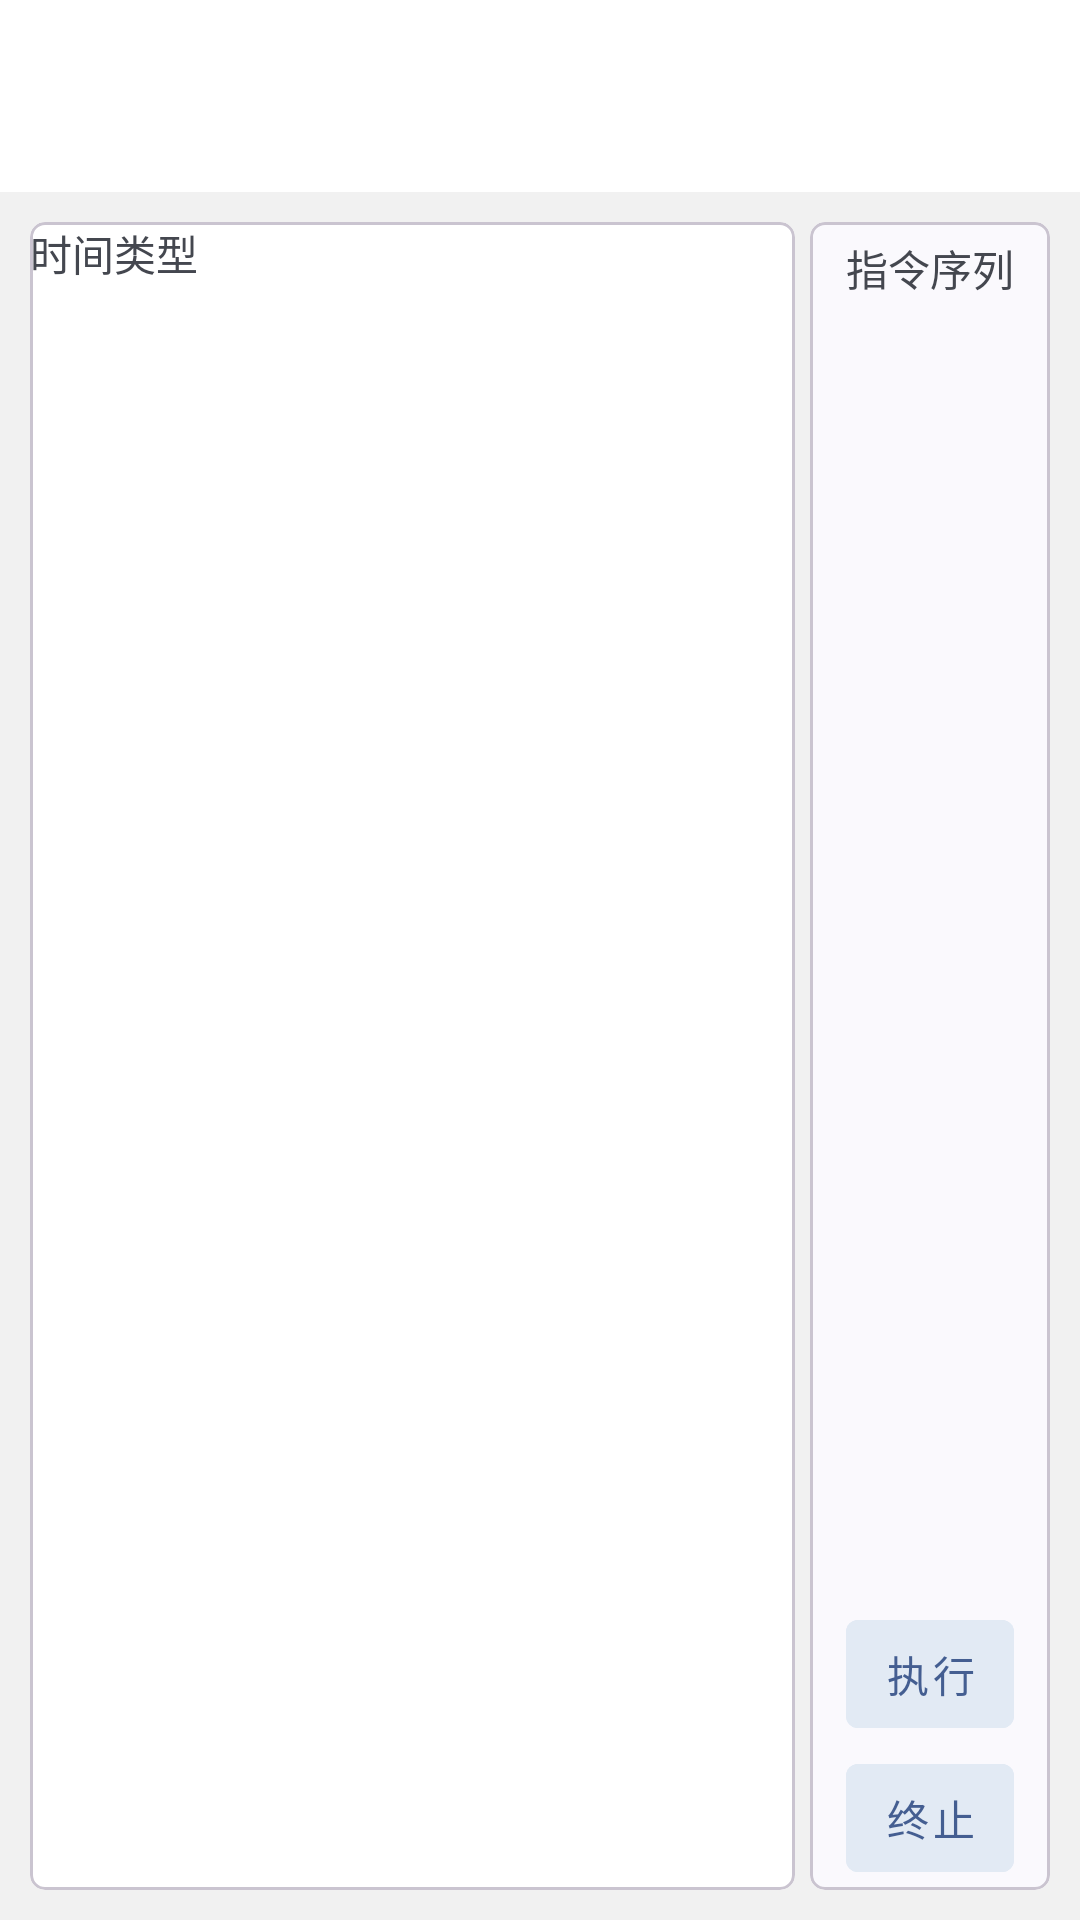

This screen was rendered from an Android layout file. Write that file and the resources it references.
<!-- AndroidManifest.xml: application theme Theme.RCApp -->
<!-- res/layout/activity_user_instruction.xml -->
<?xml version="1.0" encoding="utf-8"?>
<androidx.constraintlayout.widget.ConstraintLayout xmlns:android="http://schemas.android.com/apk/res/android"
    xmlns:app="http://schemas.android.com/apk/res-auto"
    xmlns:tools="http://schemas.android.com/tools"
    android:id="@+id/main"
    android:layout_width="match_parent"
    android:layout_height="match_parent"
    android:background="@color/light_light_gray"
    tools:context=".ui.activity.UserInstructionActivity">

    <com.google.android.material.appbar.MaterialToolbar
        android:id="@+id/materialToolbar"
        android:layout_width="match_parent"
        android:layout_height="wrap_content"
        android:background="@color/white"
        app:layout_constraintEnd_toEndOf="parent"
        app:layout_constraintStart_toStartOf="parent"
        app:layout_constraintTop_toTopOf="parent" >
        <androidx.appcompat.widget.AppCompatImageView
            android:layout_width="36dp"
            android:layout_height="36dp"
            android:layout_marginEnd="10dp"
            android:layout_gravity="end"
            android:src="@drawable/ic_add_1"/>
    </com.google.android.material.appbar.MaterialToolbar>

    <com.google.android.material.card.MaterialCardView
        android:layout_width="0dp"
        android:layout_height="0dp"
        android:layout_marginStart="10dp"
        android:layout_marginTop="10dp"
        android:layout_marginBottom="10dp"
        android:layout_marginEnd="5dp"
        android:contentDescription="@null"
        app:cardBackgroundColor="@color/white"
        app:cardCornerRadius="5dp"
        app:layout_constraintBottom_toBottomOf="parent"
        app:layout_constraintEnd_toStartOf="@+id/frameLayout2"
        app:layout_constraintStart_toStartOf="parent"
        app:layout_constraintTop_toBottomOf="@+id/materialToolbar">

        <androidx.constraintlayout.widget.ConstraintLayout
            android:layout_width="match_parent"
            android:layout_height="match_parent">

            <LinearLayout
                android:id="@+id/linearLayout2"
                android:layout_width="match_parent"
                android:layout_height="50dp"
                android:orientation="horizontal"
                app:layout_constraintEnd_toEndOf="parent"
                app:layout_constraintStart_toStartOf="parent"
                app:layout_constraintTop_toTopOf="parent" >
                <com.google.android.material.textview.MaterialTextView
                    android:layout_width="wrap_content"
                    android:layout_height="wrap_content"
                    android:text="时间"/>
                <com.google.android.material.textview.MaterialTextView
                    android:layout_width="wrap_content"
                    android:layout_height="wrap_content"
                    android:text="类型"/>
            </LinearLayout>

            <androidx.recyclerview.widget.RecyclerView
                android:id="@+id/user_instruction_rv"
                android:layout_width="0dp"
                android:layout_height="0dp"
                android:layout_marginStart="5dp"
                android:layout_marginEnd="5dp"
                app:layout_constraintBottom_toBottomOf="parent"
                app:layout_constraintEnd_toEndOf="parent"
                app:layout_constraintStart_toStartOf="parent"
                app:layout_constraintTop_toBottomOf="@+id/linearLayout2"
                tools:listitem="@layout/item_list_user_instruction" />
        </androidx.constraintlayout.widget.ConstraintLayout>
    </com.google.android.material.card.MaterialCardView>


    <com.google.android.material.card.MaterialCardView
        android:id="@+id/frameLayout2"
        android:layout_width="80dp"
        android:layout_height="0dp"
        android:layout_marginTop="10dp"
        android:layout_marginBottom="10dp"
        android:layout_marginStart="5dp"
        android:layout_marginEnd="10dp"
        app:cardCornerRadius="5dp"
        app:layout_constraintBottom_toBottomOf="parent"
        app:layout_constraintEnd_toEndOf="parent"
        app:layout_constraintTop_toBottomOf="@+id/materialToolbar">

        <FrameLayout
            android:layout_width="match_parent"
            android:layout_height="match_parent">

            <LinearLayout
                android:id="@+id/linearLayout"
                android:layout_width="match_parent"
                android:layout_height="match_parent"
                android:orientation="vertical"
                android:gravity="center_horizontal"
                tools:layout_editor_absoluteX="232dp"
                tools:layout_editor_absoluteY="-13dp">

                <com.google.android.material.textview.MaterialTextView
                    android:id="@+id/materialTextView5"
                    android:layout_width="match_parent"
                    android:layout_height="wrap_content"
                    android:layout_marginTop="5dp"
                    android:gravity="center_horizontal"
                    android:text="指令序列"
                    app:layout_constraintEnd_toEndOf="parent"
                    app:layout_constraintStart_toStartOf="parent"
                    app:layout_constraintTop_toTopOf="parent" />

                <androidx.recyclerview.widget.RecyclerView
                    android:id="@+id/user_instruction_execution_rv"
                    android:layout_width="wrap_content"
                    android:layout_height="0dp"
                    android:layout_weight="1"
                    tools:listitem="@layout/item_list_user_execution_instruction" />

                <com.google.android.material.button.MaterialButton
                    style="@style/Widget.MaterialComponents.Button.TextButton"
                    android:id="@+id/user_instruction_execution_ros_btn"
                    android:layout_width="56dp"
                    android:layout_height="wrap_content"
                    android:backgroundTint="@color/light_blue_gray"
                    android:text="执行"/>

                <com.google.android.material.button.MaterialButton
                    android:id="@+id/user_instruction_execution_term_btn"
                    style="@style/Widget.MaterialComponents.Button.TextButton"
                    android:layout_width="56dp"
                    android:layout_height="wrap_content"
                    android:backgroundTint="@color/light_blue_gray"
                    android:text="终止"/>
                








            </LinearLayout>

            
            
            
            

        </FrameLayout>
    </com.google.android.material.card.MaterialCardView>



</androidx.constraintlayout.widget.ConstraintLayout>
<!-- res/layout/item_list_user_instruction.xml (included above) -->
<?xml version="1.0" encoding="utf-8"?>
<layout xmlns:android="http://schemas.android.com/apk/res/android"
    xmlns:app="http://schemas.android.com/apk/res-auto">
        <LinearLayout
            android:layout_width="match_parent"
            android:layout_height="wrap_content"
            android:layout_marginTop="5dp"
            android:paddingTop="3dp"
            android:paddingBottom="3dp"
            app:cardCornerRadius="5dp">
            <com.google.android.material.checkbox.MaterialCheckBox
                android:layout_width="wrap_content"
                android:layout_height="wrap_content"
                android:layout_gravity="center_vertical"/>
            <com.google.android.material.imageview.ShapeableImageView
                android:layout_width="60dp"
                android:layout_height="60dp"
                android:layout_gravity="center_vertical"
                android:layout_marginStart="8dp"
                android:src="@color/light_blue"
                app:layout_constraintBottom_toBottomOf="parent"
                app:layout_constraintStart_toStartOf="parent"
                app:layout_constraintTop_toTopOf="parent"
                app:shapeAppearanceOverlay="@style/RoundedImageView" />

            <LinearLayout
                android:layout_width="100dp"
                android:layout_height="wrap_content"
                android:layout_gravity="center_vertical"
                android:layout_marginStart="16dp"
                android:orientation="vertical">
                <com.google.android.material.textview.MaterialTextView
                    android:id="@+id/user_instruction_name_tv"
                    android:layout_width="wrap_content"
                    android:layout_height="wrap_content"
                    android:text="名称:123"
                    android:textSize="15sp"
                    app:layout_constraintStart_toEndOf="@+id/appCompatImageView"
                    app:layout_constraintTop_toTopOf="@+id/appCompatImageView" />

                <com.google.android.material.textview.MaterialTextView
                    android:id="@+id/materialTextView3"
                    android:layout_width="wrap_content"
                    android:layout_height="wrap_content"
                    android:layout_marginTop="10dp"
                    android:text="2025-2-24 13:22"
                    android:textSize="11sp"
                    app:layout_constraintBottom_toBottomOf="@+id/appCompatImageView"
                    app:layout_constraintStart_toStartOf="@+id/user_instruction_name_tv"
                    app:layout_constraintTop_toBottomOf="@+id/user_instruction_name_tv"
                    app:layout_constraintVertical_bias="1.0" />
            </LinearLayout>
            <androidx.appcompat.widget.AppCompatImageView
                android:id="@+id/user_instruction_execution_add_iv"
                android:layout_width="25dp"
                android:layout_height="50dp"
                android:layout_gravity="center_vertical"
                android:layout_marginStart="10dp"
                android:src="@drawable/ic_add_1"
                app:layout_constraintBottom_toBottomOf="parent"
                app:layout_constraintEnd_toEndOf="parent"
                app:layout_constraintStart_toEndOf="@+id/materialTextView3"
                app:layout_constraintTop_toTopOf="@+id/appCompatImageView" />
        </LinearLayout>

</layout>
<!-- res/layout/item_list_user_execution_instruction.xml (included above) -->
<?xml version="1.0" encoding="utf-8"?>
<LinearLayout xmlns:android="http://schemas.android.com/apk/res/android"
    android:layout_width="wrap_content"
    android:layout_height="wrap_content"
    xmlns:app="http://schemas.android.com/apk/res-auto"
    android:gravity="center"
    android:orientation="vertical"
    android:background="@android:color/transparent">
    <FrameLayout
        android:layout_width="wrap_content"
        android:layout_height="wrap_content">
        <com.google.android.material.imageview.ShapeableImageView
            android:id="@+id/text"
            android:layout_width="50dp"
            android:layout_height="50dp"
            android:gravity="center"
            android:layout_marginTop="7dp"
            android:layout_marginStart="10dp"
            android:layout_marginEnd="7dp"
            android:layout_marginBottom="3dp"
            android:background="@color/light_orange"
            app:shapeAppearanceOverlay="@style/RoundedImageView" />
        <androidx.appcompat.widget.AppCompatImageView
            android:id="@+id/user_instruction_execution_remove_iv"
            android:layout_width="20dp"
            android:layout_height="20dp"
            android:layout_gravity="top|end"
            android:src="@drawable/ic_remove_1"/>
    </FrameLayout>

    <com.google.android.material.textview.MaterialTextView
        android:id="@+id/user_instruction_execution_tv"
        android:layout_width="wrap_content"
        android:layout_height="wrap_content"
        android:text="视频指令1"
        android:textSize="12sp"/>
</LinearLayout>
<!-- resources referenced by this layout -->
<resources>
  <color name="light_blue">#FFADD8E6</color>
  <color name="light_blue_gray">#E2EAF4</color>
  <color name="light_light_gray">#F1F1F1</color>
  <color name="light_orange">#FFFFE4B5</color>
  <color name="white">#FFFFFFFF</color>
  <!-- drawable ic_remove_1 (drawable) -->
  <vector xmlns:android="http://schemas.android.com/apk/res/android"
      android:width="24dp"
      android:height="24dp"
      android:viewportWidth="24"
      android:viewportHeight="24">
    <path
        android:fillColor="#FF000000"
        android:pathData="M7.8,11c-0.6,0 -1,0.4 -1,1s0.4,1 1,1h8.5c0.6,0 1,-0.4 1,-1s-0.4,-1 -1,-1H7.8z"/>
    <path
        android:fillColor="#FF000000"
        android:pathData="M12,3c-5,0 -9,4 -9,9s4,9 9,9s9,-4 9,-9S17,3 12,3zM12,19c-3.9,0 -7,-3.1 -7,-7s3.1,-7 7,-7s7,3.1 7,7S15.9,19 12,19z"/>
  </vector>
  <!-- drawable selector_user_instruction_switch (drawable) -->
  <?xml version="1.0" encoding="utf-8"?>
  <selector xmlns:android="http://schemas.android.com/apk/res/android">
      <item android:drawable="@drawable/ic_user_instruction_start" android:state_selected="false"/>
      <item android:drawable="@drawable/ic_user_instruction_stop"/>
  </selector>
  <style name="RoundedImageView" parent="ShapeAppearance.MaterialComponents.SmallComponent">
          <item name="cornerFamily">rounded</item>
          <item name="cornerSize">5dp</item>
      </style>
  <style name="Theme.RCApp" parent="Base.Theme.RCApp" />
  <!-- drawable ic_user_instruction_start (drawable) -->
  <vector xmlns:android="http://schemas.android.com/apk/res/android"
      android:width="48dp"
      android:height="48dp"
      android:viewportWidth="48"
      android:viewportHeight="48">
    <path
        android:fillColor="#FF000000"
        android:pathData="M20,33l12,-9 -12,-9v18zM24,4C12.95,4 4,12.95 4,24s8.95,20 20,20 20,-8.95 20,-20S35.05,4 24,4zM24,40c-8.82,0 -16,-7.18 -16,-16S15.18,8 24,8s16,7.18 16,16 -7.18,16 -16,16z"/>
  </vector>
  <!-- drawable ic_user_instruction_stop (drawable) -->
  <vector xmlns:android="http://schemas.android.com/apk/res/android"
      android:width="48dp"
      android:height="48dp"
      android:viewportWidth="48"
      android:viewportHeight="48">
    <path
        android:fillColor="#FF000000"
        android:pathData="M18,32h4L22,16h-4v16zM24,4C12.95,4 4,12.95 4,24s8.95,20 20,20 20,-8.95 20,-20S35.05,4 24,4zM24,40c-8.82,0 -16,-7.18 -16,-16S15.18,8 24,8s16,7.18 16,16 -7.18,16 -16,16zM26,32h4L30,16h-4v16z"/>
  </vector>
  <style name="Base.Theme.RCApp" parent="Theme.Material3.DynamicColors.Light.NoActionBar">
      </style>
</resources>
